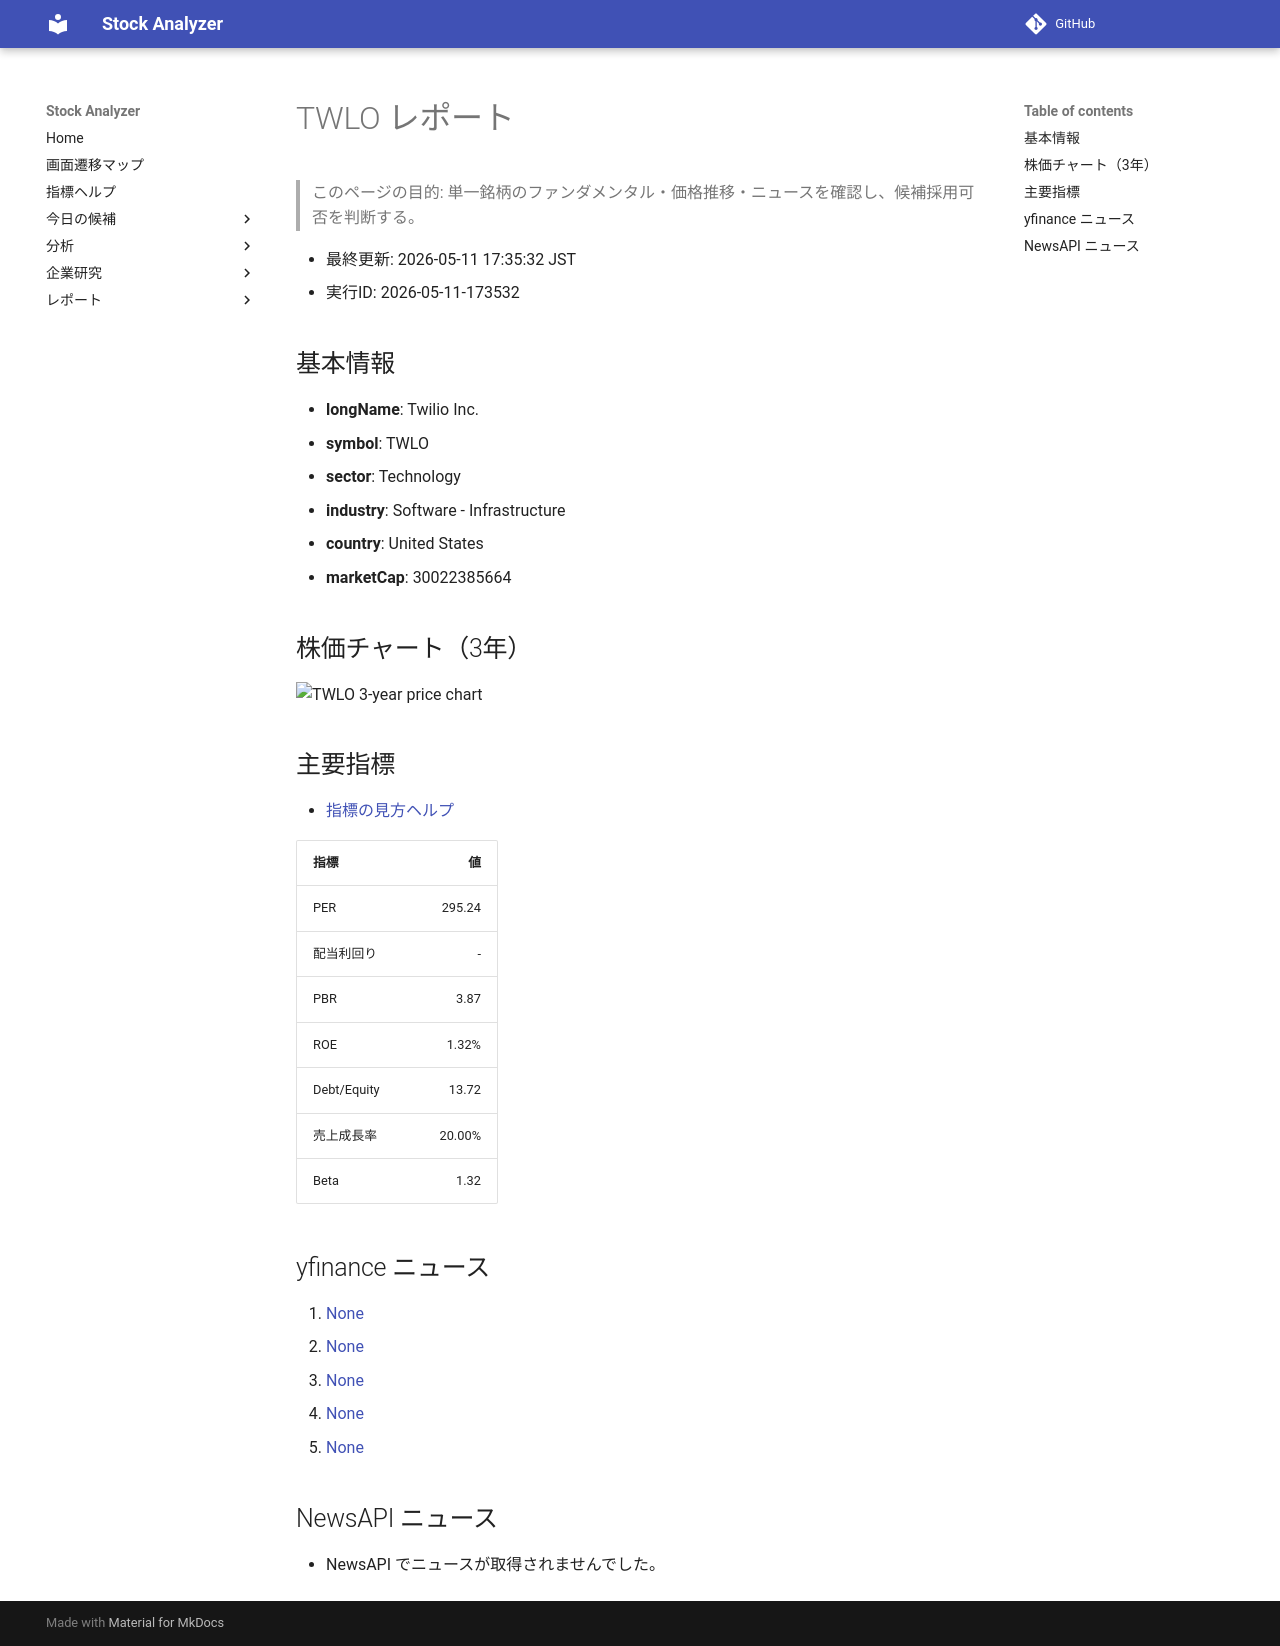

repository: Yumi-note/Making-APP · page: reports/2026-05-11/173532/TWLO/index.html · generator: mkdocs

# TWLO レポート

> このページの目的: 単一銘柄のファンダメンタル・価格推移・ニュースを確認し、候補採用可否を判断する。

- 最終更新: 2026-05-11 17:35:32 JST
- 実行ID: 2026-05-11-173532

## 基本情報

- **longName**: Twilio Inc.
- **symbol**: TWLO
- **sector**: Technology
- **industry**: Software - Infrastructure
- **country**: United States
- **marketCap**: 30022385664

## 株価チャート（3年）

![TWLO 3-year price chart](TWLO_3y.png)

## 主要指標

- [指標の見方ヘルプ](../../../../indicators.md)

| 指標 | 値 |
|---|---:|
| PER | 295.24 |
| 配当利回り | - |
| PBR | 3.87 |
| ROE | 1.32% |
| Debt/Equity | 13.72 |
| 売上成長率 | 20.00% |
| Beta | 1.32 |

## yfinance ニュース

1. [None](None)
2. [None](None)
3. [None](None)
4. [None](None)
5. [None](None)

## NewsAPI ニュース

- NewsAPI でニュースが取得されませんでした。
